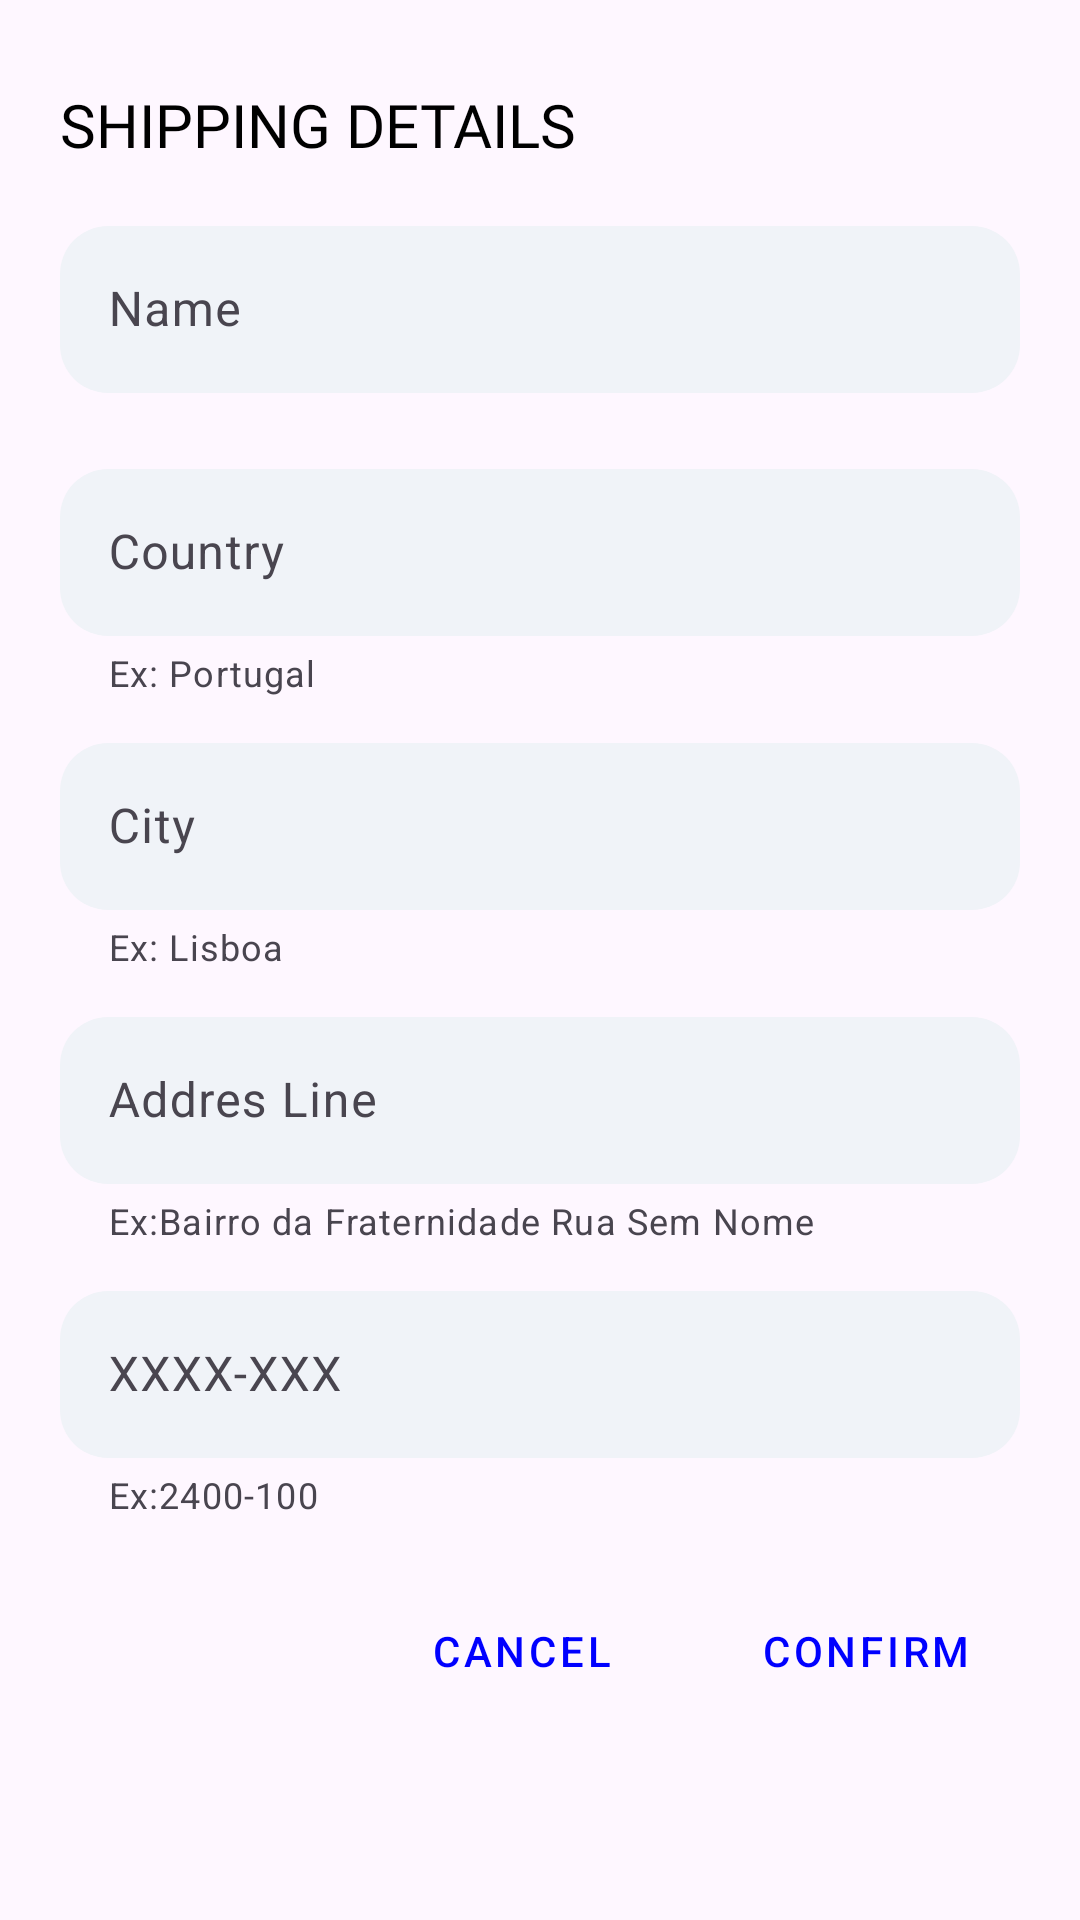

This screen was rendered from an Android layout file. Write that file and the resources it references.
<!-- AndroidManifest.xml: application theme Theme.Retroverse -->
<!-- res/layout/fragment_shipping_addres.xml -->
<?xml version="1.0" encoding="utf-8"?>
<androidx.constraintlayout.widget.ConstraintLayout xmlns:android="http://schemas.android.com/apk/res/android"
    xmlns:app="http://schemas.android.com/apk/res-auto"
    xmlns:tools="http://schemas.android.com/tools"
    android:layout_width="match_parent"
    android:layout_height="match_parent"
    android:paddingBottom="20dp"
    tools:context=".Fragments.ShippingAddresFragment">

    <com.google.android.material.textfield.TextInputLayout
        android:id="@+id/txtPostalCodeLayout"
        android:layout_width="0dp"
        android:layout_height="wrap_content"
        android:layout_marginStart="20dp"
        android:layout_marginTop="10dp"
        android:layout_marginEnd="20dp"
        app:boxBackgroundColor="@color/backgroundColor"
        app:boxBackgroundMode="outline"
        app:boxCornerRadiusBottomEnd="16dp"
        app:boxCornerRadiusBottomStart="16dp"
        app:boxCornerRadiusTopEnd="16dp"
        app:boxCornerRadiusTopStart="16dp"
        app:boxStrokeWidth="0dp"
        app:endIconMode="clear_text"
        app:helperText="Ex:2400-100"
        app:layout_constraintEnd_toEndOf="parent"
        app:layout_constraintHorizontal_bias="0.0"
        app:layout_constraintStart_toStartOf="parent"
        app:layout_constraintTop_toBottomOf="@+id/txtAddresLineLayout">

        <com.google.android.material.textfield.TextInputEditText
            android:id="@+id/txtPostalCode"
            android:layout_width="match_parent"
            android:layout_height="wrap_content"
            android:hint="XXXX-XXX"
            android:importantForAutofill="no"
            android:maxLength="8" />
    </com.google.android.material.textfield.TextInputLayout>

    <com.google.android.material.textfield.TextInputLayout
        android:id="@+id/txtAddresLineLayout"
        android:layout_width="0dp"
        android:layout_height="wrap_content"
        android:layout_marginStart="20dp"
        android:layout_marginTop="10dp"
        android:layout_marginEnd="20dp"
        app:boxBackgroundColor="@color/backgroundColor"
        app:boxBackgroundMode="outline"
        app:boxCornerRadiusBottomEnd="16dp"
        app:boxCornerRadiusBottomStart="16dp"
        app:boxCornerRadiusTopEnd="16dp"
        app:boxCornerRadiusTopStart="16dp"
        app:boxStrokeWidth="0dp"
        app:endIconMode="clear_text"
        app:helperText="Ex:Bairro da Fraternidade Rua Sem Nome"
        app:layout_constraintEnd_toEndOf="parent"
        app:layout_constraintHorizontal_bias="0.0"
        app:layout_constraintStart_toStartOf="parent"
        app:layout_constraintTop_toBottomOf="@+id/txtCidadeCheckoutLayout">

        <com.google.android.material.textfield.TextInputEditText
            android:id="@+id/txtAddresLine"
            android:layout_width="match_parent"
            android:layout_height="wrap_content"
            android:hint="Addres Line" />
    </com.google.android.material.textfield.TextInputLayout>

    <com.google.android.material.textfield.TextInputLayout
        android:id="@+id/txtCountryCheckoutLayout"
        android:layout_width="0dp"
        android:layout_height="wrap_content"
        android:layout_marginStart="20dp"
        android:layout_marginTop="20dp"
        android:layout_marginEnd="20dp"
        app:boxBackgroundColor="@color/backgroundColor"
        app:boxBackgroundMode="outline"
        app:boxCornerRadiusBottomEnd="16dp"
        app:boxCornerRadiusBottomStart="16dp"
        app:boxCornerRadiusTopEnd="16dp"
        app:boxCornerRadiusTopStart="16dp"
        app:boxStrokeWidth="0dp"
        app:endIconMode="clear_text"
        app:helperText="Ex: Portugal"
        app:layout_constraintEnd_toEndOf="parent"
        app:layout_constraintHorizontal_bias="0.0"
        app:layout_constraintStart_toStartOf="parent"
        app:layout_constraintTop_toBottomOf="@+id/etProfileDescriptionLayout">

        <com.google.android.material.textfield.TextInputEditText
            android:id="@+id/txtCountryCheckout"
            android:layout_width="match_parent"
            android:layout_height="wrap_content"
            android:hint="Country" />
    </com.google.android.material.textfield.TextInputLayout>

    <com.google.android.material.textfield.TextInputLayout
        android:id="@+id/etProfileDescriptionLayout"
        android:layout_width="match_parent"
        android:layout_height="wrap_content"
        android:layout_marginStart="20dp"
        android:layout_marginTop="70dp"
        android:layout_marginEnd="20dp"
        app:boxBackgroundColor="@color/backgroundColor"
        app:boxBackgroundMode="outline"
        app:boxCornerRadiusBottomEnd="16dp"
        app:boxCornerRadiusBottomStart="16dp"
        app:boxCornerRadiusTopEnd="16dp"
        app:boxCornerRadiusTopStart="16dp"
        app:boxStrokeWidth="0dp"
        app:endIconMode="clear_text"
        app:layout_constraintEnd_toEndOf="parent"
        app:layout_constraintStart_toStartOf="parent"
        app:layout_constraintTop_toTopOf="parent">

        <com.google.android.material.textfield.TextInputEditText
            android:id="@+id/etProfileDescription"
            android:layout_width="match_parent"
            android:layout_height="wrap_content"
            android:hint="Name" />
    </com.google.android.material.textfield.TextInputLayout>

    <com.google.android.material.textfield.TextInputLayout
        android:id="@+id/txtCidadeCheckoutLayout"
        android:layout_width="0dp"
        android:layout_height="wrap_content"
        android:layout_marginStart="20dp"
        android:layout_marginTop="10dp"
        android:layout_marginEnd="20dp"
        app:boxBackgroundColor="@color/backgroundColor"
        app:boxBackgroundMode="outline"
        app:boxCornerRadiusBottomEnd="16dp"
        app:boxCornerRadiusBottomStart="16dp"
        app:boxCornerRadiusTopEnd="16dp"
        app:boxCornerRadiusTopStart="16dp"
        app:boxStrokeWidth="0dp"
        app:endIconMode="clear_text"
        app:helperText="Ex: Lisboa"
        app:layout_constraintEnd_toEndOf="parent"
        app:layout_constraintStart_toStartOf="parent"
        app:layout_constraintTop_toBottomOf="@+id/txtCountryCheckoutLayout">

        <com.google.android.material.textfield.TextInputEditText
            android:id="@+id/etProfileLocation"
            android:layout_width="match_parent"
            android:layout_height="wrap_content"
            android:hint="City" />
    </com.google.android.material.textfield.TextInputLayout>

    <TextView
        android:id="@+id/textView19"
        android:layout_width="wrap_content"
        android:layout_height="wrap_content"
        android:layout_marginStart="20dp"
        android:layout_marginTop="28dp"
        android:fontFamily="@font/roboto_bold"
        android:text="SHIPPING DETAILS"
        android:textColor="@color/black"
        android:textSize="20sp"
        app:layout_constraintStart_toStartOf="parent"
        app:layout_constraintTop_toTopOf="parent" />

    <Button
        android:id="@+id/btnCancelShippingDetails"
        style="@style/Widget.MaterialComponents.Button.TextButton"
        android:layout_width="wrap_content"
        android:layout_height="wrap_content"
        android:layout_marginTop="20dp"
        android:layout_marginEnd="20dp"
        android:text="Cancel"
        android:textColor="@color/colorPrimaryVariant"
        app:layout_constraintEnd_toStartOf="@+id/btnConfimrShippingDetails"
        app:layout_constraintTop_toBottomOf="@+id/txtPostalCodeLayout" />

    <Button
        android:id="@+id/btnConfimrShippingDetails"
        style="@style/Widget.MaterialComponents.Button.OutlinedButton"
        android:layout_width="wrap_content"
        android:layout_height="wrap_content"
        android:layout_marginTop="20dp"
        android:text="Confirm"
        android:textColor="@color/colorPrimaryVariant"
        app:layout_constraintEnd_toEndOf="@+id/txtPostalCodeLayout"
        app:layout_constraintTop_toBottomOf="@+id/txtPostalCodeLayout" />
</androidx.constraintlayout.widget.ConstraintLayout>
<!-- resources referenced by this layout -->
<resources>
  <color name="backgroundColor">#F0F3F8</color>
  <color name="black">#FF000000</color>
  <color name="colorPrimaryVariant">#0000FF</color>
  <style name="Theme.Retroverse" parent="Base.Theme.Retroverse" />
  <style name="Base.Theme.Retroverse" parent="Theme.Material3.DayNight.NoActionBar">
          
          
          <item name="android:statusBarColor">@android:color/black</item>
          <item name="colorPrimary">@color/colorPrimaryVariant</item>
          <item name="colorOnPrimary">@color/colorOnPrimary</item>
          <item name="backgroundColor">@color/backgroundColor</item>
      </style>
  <color name="colorOnPrimary">#FFFFFF</color>
</resources>
